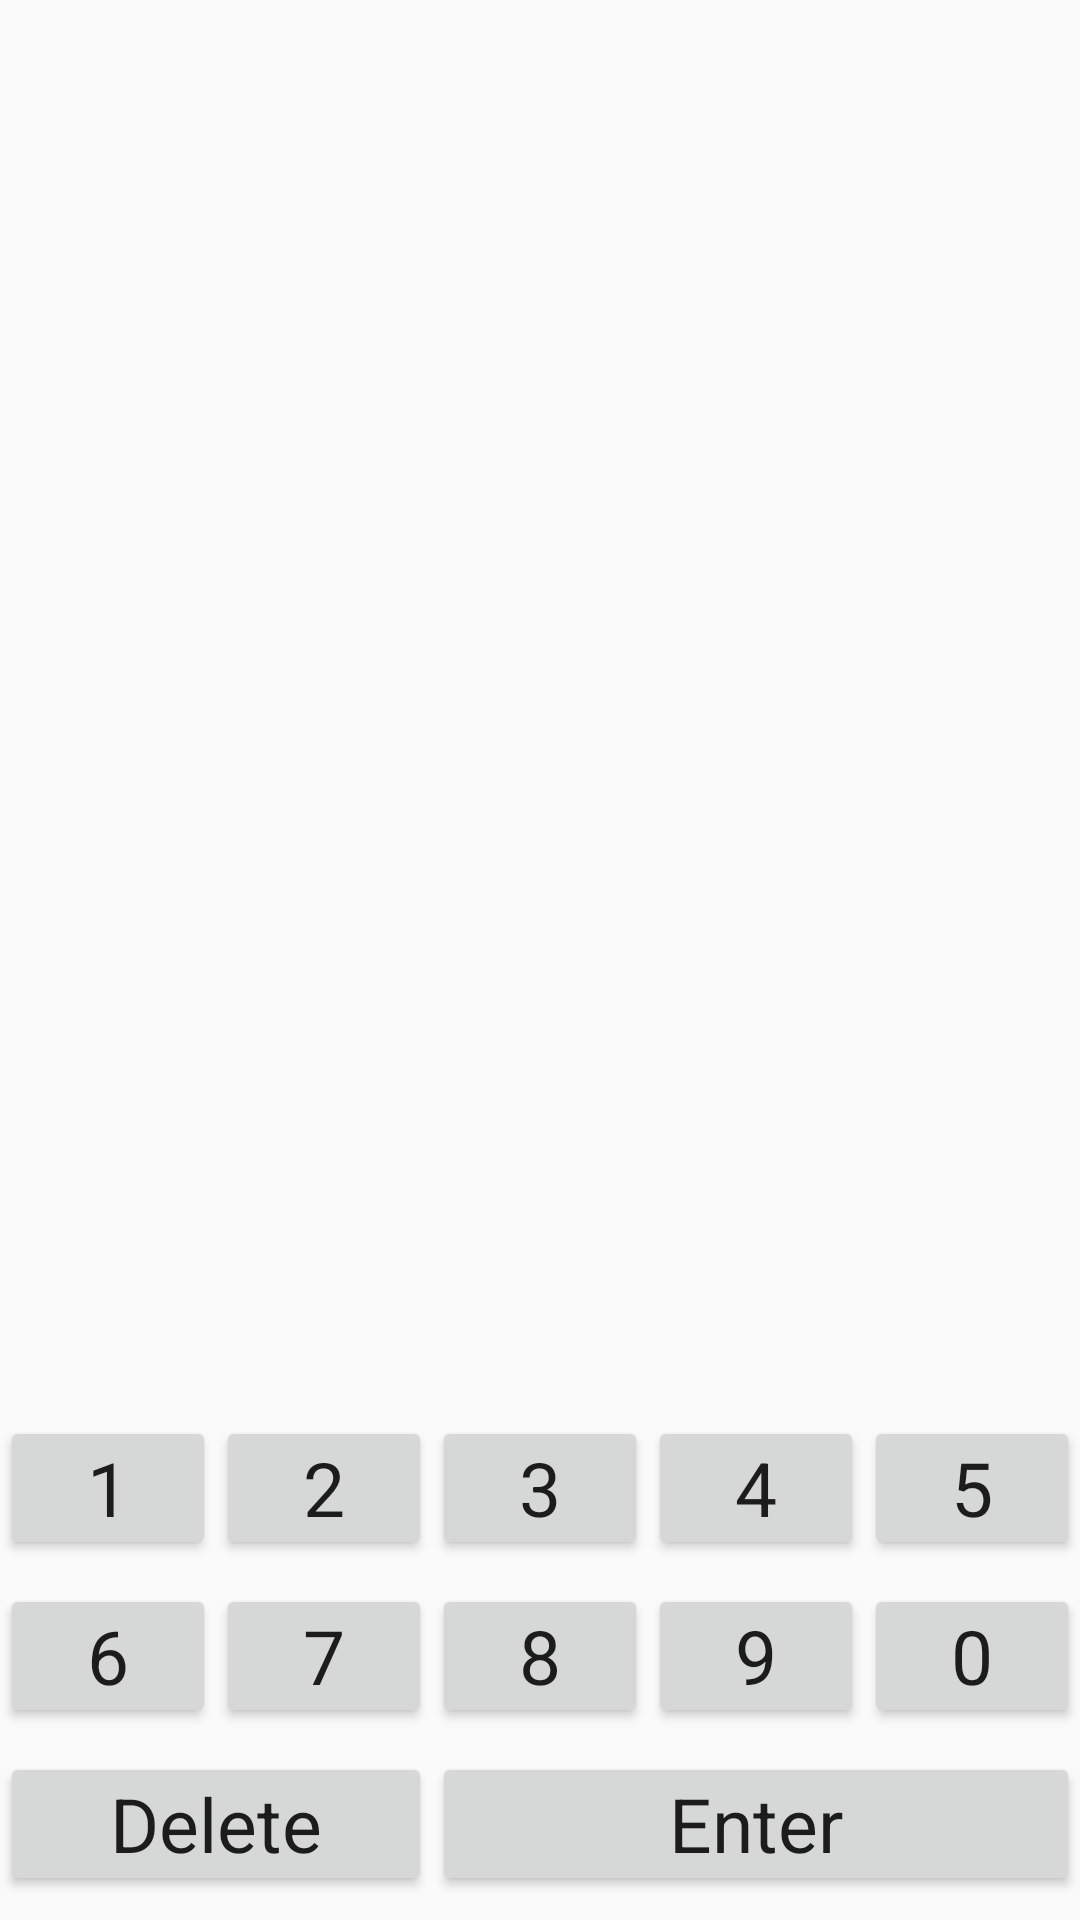

Reconstruct the res/layout file that produces this screen, plus the resources it refers to.
<!-- AndroidManifest.xml: application theme AppTheme -->
<!-- res/layout/keyboard.xml -->
<?xml version="1.0" encoding="utf-8"?>

<android.support.constraint.ConstraintLayout xmlns:app="http://schemas.android.com/apk/res-auto"
    android:layout_width="match_parent"
    android:layout_height="match_parent"
    xmlns:android="http://schemas.android.com/apk/res/android">

    <LinearLayout
        android:id="@+id/linearLayout"
        android:layout_width="match_parent"
        android:layout_height="wrap_content"
        android:layout_marginBottom="8dp"
        android:orientation="horizontal"
        app:layout_constraintBottom_toTopOf="@+id/linearLayout3"
        app:layout_constraintStart_toStartOf="parent">

        <Button
            android:id="@+id/button_1"
            android:layout_width="0dp"
            android:layout_height="wrap_content"
            android:layout_weight="1"
            android:text="1" />

        <Button
            android:id="@+id/button_2"
            android:layout_width="0dp"
            android:layout_height="wrap_content"
            android:layout_weight="1"
            android:text="2" />

        <Button
            android:id="@+id/button_3"
            android:layout_width="0dp"
            android:layout_height="wrap_content"
            android:layout_weight="1"
            android:text="3" />

        <Button
            android:id="@+id/button_4"
            android:layout_width="0dp"
            android:layout_height="wrap_content"
            android:layout_weight="1"
            android:text="4" />

        <Button
            android:id="@+id/button_5"
            android:layout_width="0dp"
            android:layout_height="wrap_content"
            android:layout_weight="1"
            android:text="5" />

    </LinearLayout>

    <LinearLayout
        android:id="@+id/linearLayout3"
        android:layout_width="match_parent"
        android:layout_height="wrap_content"
        android:layout_marginBottom="8dp"
        android:orientation="horizontal"
        app:layout_constraintBottom_toTopOf="@+id/linearLayout2">

        <Button
            android:id="@+id/button_6"
            android:layout_width="0dp"
            android:layout_height="wrap_content"
            android:layout_weight="1"
            android:text="6" />

        <Button
            android:id="@+id/button_7"
            android:layout_width="0dp"
            android:layout_height="wrap_content"
            android:layout_weight="1"
            android:text="7" />

        <Button
            android:id="@+id/button_8"
            android:layout_width="0dp"
            android:layout_height="wrap_content"
            android:layout_weight="1"
            android:text="8" />

        <Button
            android:id="@+id/button_9"
            android:layout_width="0dp"
            android:layout_height="wrap_content"
            android:layout_weight="1"
            android:text="9" />

        <Button
            android:id="@+id/button_0"
            android:layout_width="0dp"
            android:layout_height="wrap_content"
            android:layout_weight="1"
            android:text="0" />
    </LinearLayout>

    <LinearLayout
        android:id="@+id/linearLayout2"
        android:layout_width="match_parent"
        android:layout_height="wrap_content"
        android:layout_marginBottom="8dp"
        android:orientation="horizontal"
        app:layout_constraintBottom_toBottomOf="parent">

        <Button
            android:id="@+id/button_delete"
            android:layout_width="0dp"
            android:layout_height="wrap_content"
            android:layout_weight="2"
            android:text="Delete" />

        <Button
            android:id="@+id/button_enter"
            android:layout_width="0dp"
            android:layout_height="wrap_content"
            android:layout_weight="3"
            android:text="Enter" />

    </LinearLayout>
</android.support.constraint.ConstraintLayout>
<!-- resources referenced by this layout -->
<resources>
  <style name="AppTheme" parent="Theme.AppCompat.Light.DarkActionBar">
          
          <item name="colorPrimary">@color/colorPrimary</item>
          <item name="colorPrimaryDark">@color/colorPrimaryDark</item>
          <item name="colorAccent">@color/colorAccent</item>
          <item name="android:textAllCaps">false</item>
          <item name="android:padding">0dp</item>
          <item name="android:textSize">25sp</item>
          <item name="android:splitMotionEvents">false</item>
          <item name="android:fontFamily">"sans-serif"</item>
  
      </style>
  <color name="colorPrimary">#008577</color>
  <color name="colorPrimaryDark">#00574B</color>
  <color name="colorAccent">#FF0000</color>
</resources>
